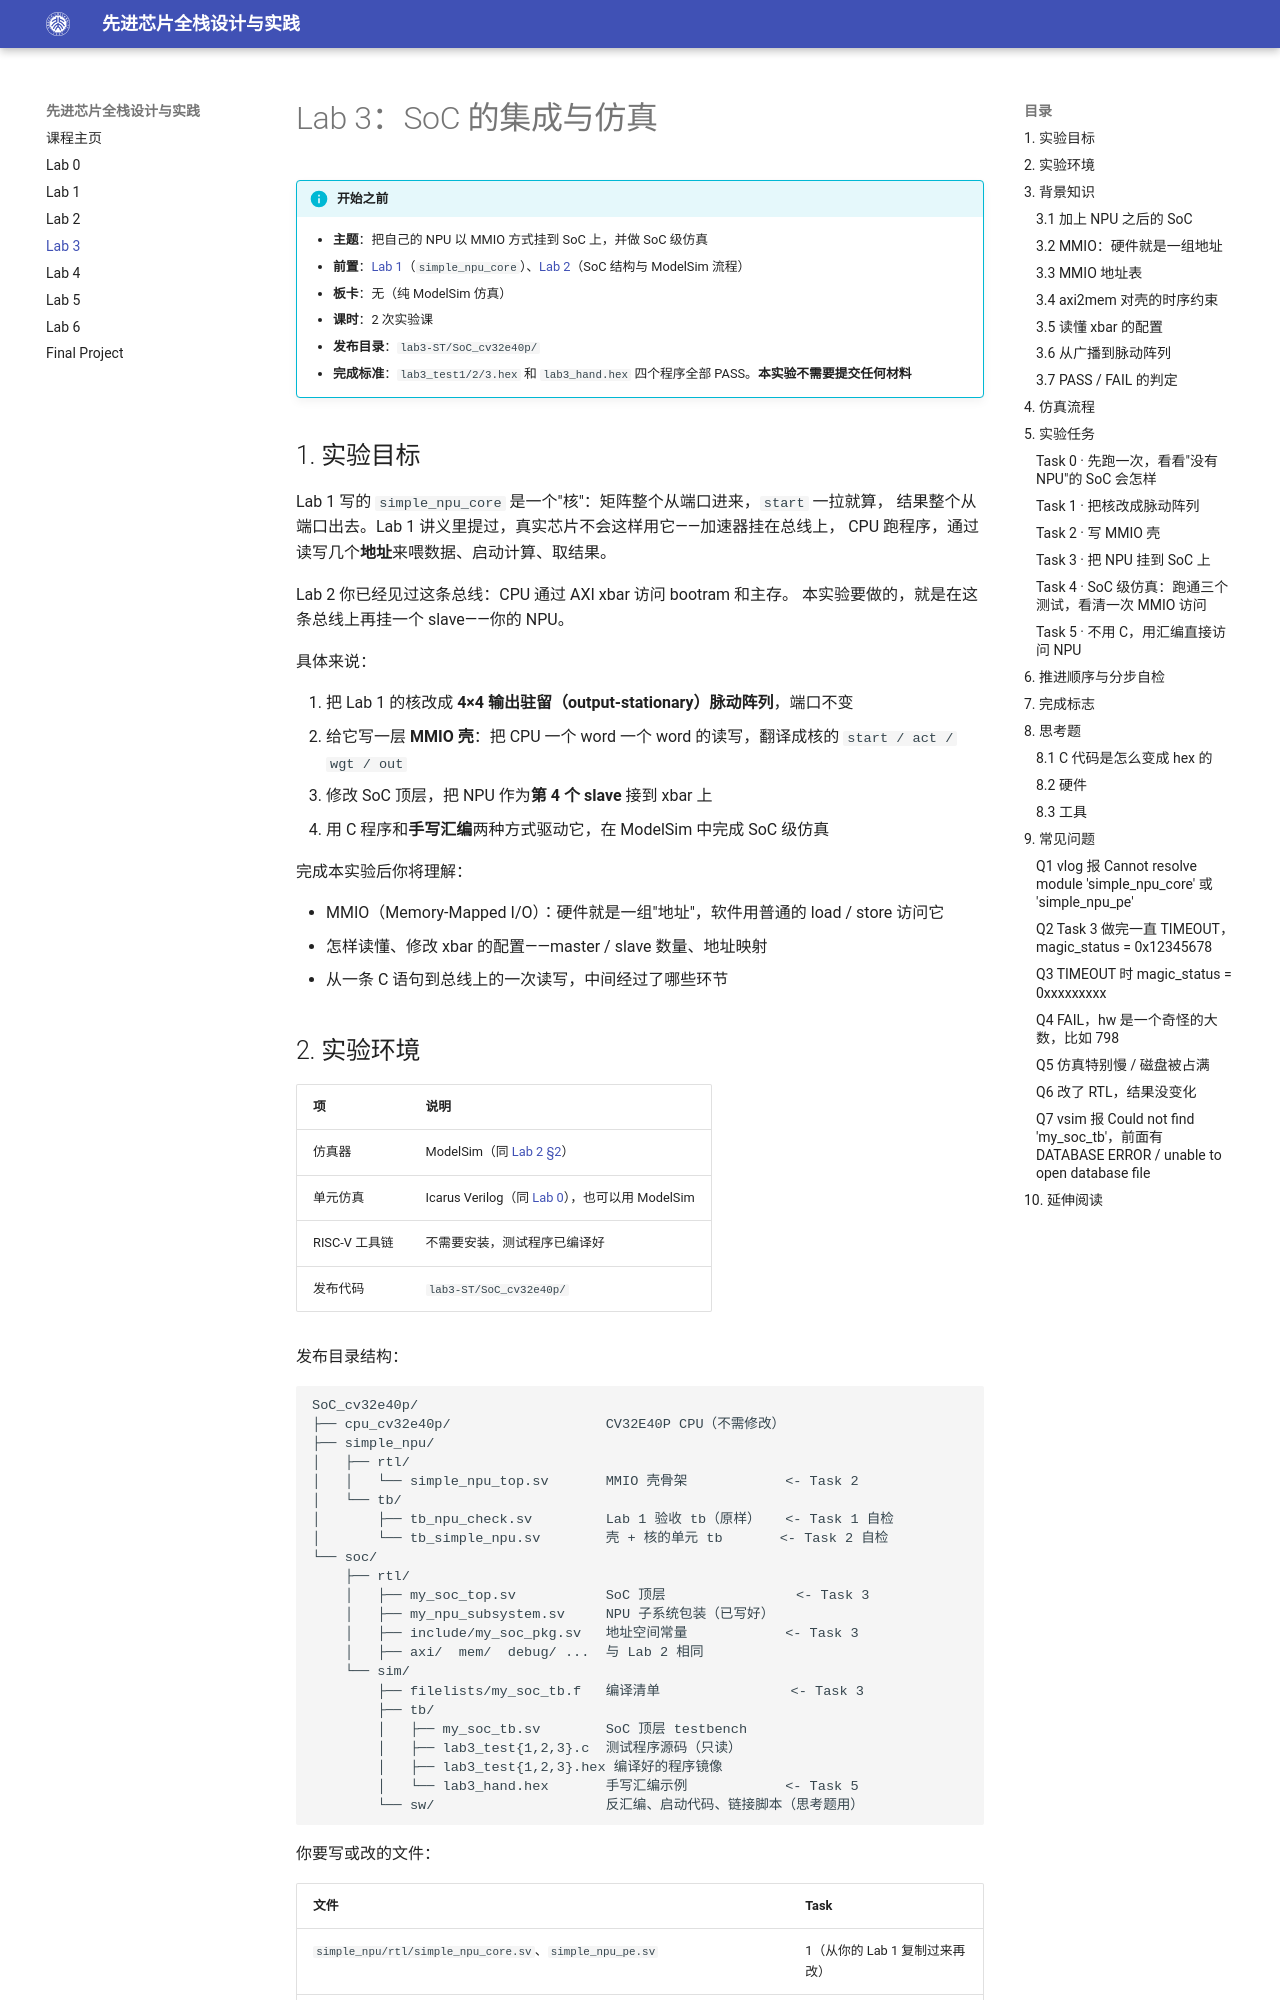

repository: pku-pacific-lab-team/Course-Tapeout · page: lab-3/index.html · generator: mkdocs

# Lab 3：SoC 的集成与仿真

!!! info "开始之前"
    - **主题**：把自己的 NPU 以 MMIO 方式挂到 SoC 上，并做 SoC 级仿真
    - **前置**：[Lab 1](lab-1.md)（`simple_npu_core`）、[Lab 2](lab-2.md)（SoC 结构与 ModelSim 流程）
    - **板卡**：无（纯 ModelSim 仿真）
    - **课时**：2 次实验课
    - **发布目录**：`lab3-ST/SoC_cv32e40p/`
    - **完成标准**：`lab3_test1/2/3.hex` 和 `lab3_hand.hex` 四个程序全部 PASS。**本实验不需要提交任何材料**

## 1. 实验目标

Lab 1 写的 `simple_npu_core` 是一个"核"：矩阵整个从端口进来，`start` 一拉就算，
结果整个从端口出去。Lab 1 讲义里提过，真实芯片不会这样用它——加速器挂在总线上，
CPU 跑程序，通过读写几个**地址**来喂数据、启动计算、取结果。

Lab 2 你已经见过这条总线：CPU 通过 AXI xbar 访问 bootram 和主存。
本实验要做的，就是在这条总线上再挂一个 slave——你的 NPU。

具体来说：

1. 把 Lab 1 的核改成 **4×4 输出驻留（output-stationary）脉动阵列**，端口不变
2. 给它写一层 **MMIO 壳**：把 CPU 一个 word 一个 word 的读写，翻译成核的 `start / act / wgt / out`
3. 修改 SoC 顶层，把 NPU 作为**第 4 个 slave** 接到 xbar 上
4. 用 C 程序和**手写汇编**两种方式驱动它，在 ModelSim 中完成 SoC 级仿真

完成本实验后你将理解：

- MMIO（Memory-Mapped I/O）：硬件就是一组"地址"，软件用普通的 load / store 访问它
- 怎样读懂、修改 xbar 的配置——master / slave 数量、地址映射
- 从一条 C 语句到总线上的一次读写，中间经过了哪些环节
